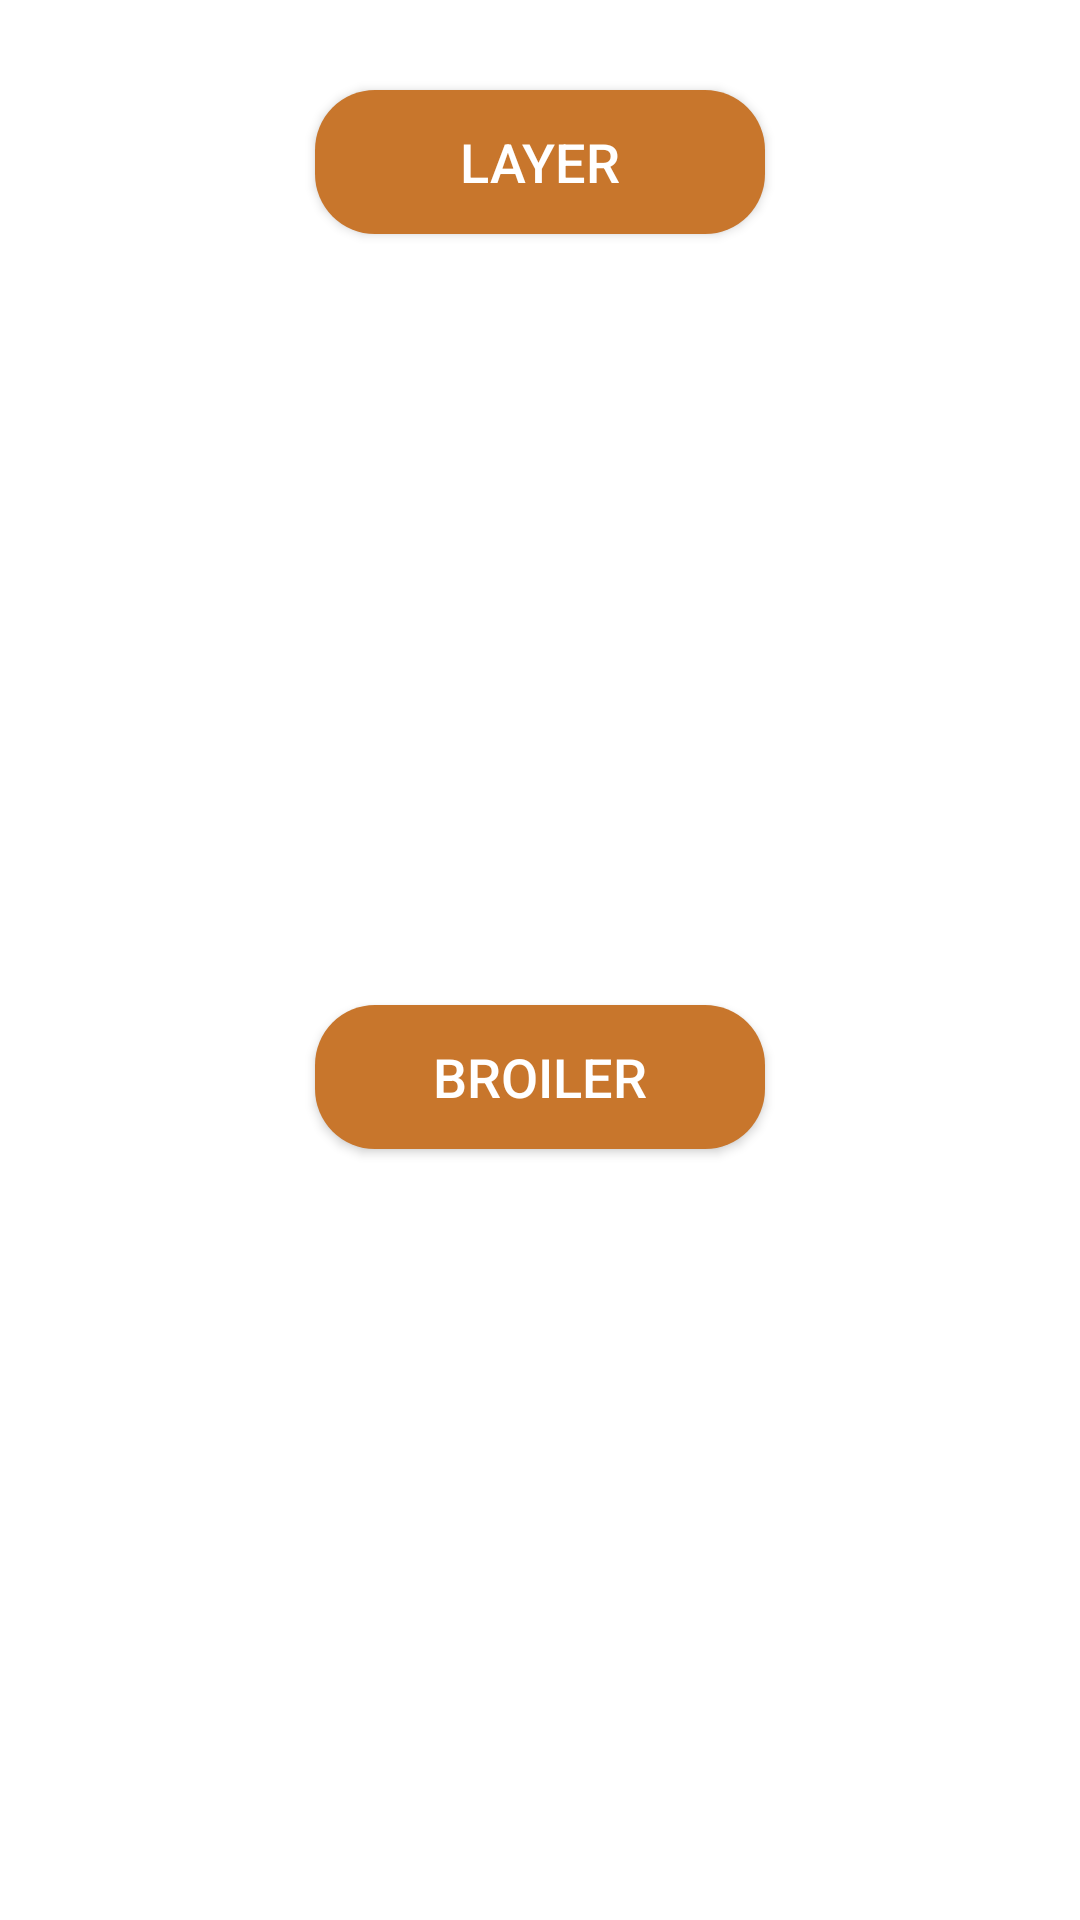

Produce the Android XML layout that renders to this screen, including the resource entries it uses.
<!-- AndroidManifest.xml: application theme Theme.PoultryFarmManagementSystem -->
<!-- res/layout/batchchoicedialog.xml -->
<?xml version="1.0" encoding="utf-8"?>
<androidx.constraintlayout.widget.ConstraintLayout xmlns:android="http://schemas.android.com/apk/res/android"
    xmlns:app="http://schemas.android.com/apk/res-auto"
    xmlns:tools="http://schemas.android.com/tools"
    android:layout_width="match_parent"
    android:layout_height="wrap_content">

    <Button
        android:id="@+id/button_layer"
        android:layout_width="150dp"
        android:layout_height="wrap_content"
        android:layout_marginTop="30dp"
        android:text="Layer"
        android:textColor="@color/white"
        android:background="@drawable/primary_btn"
        android:textSize="18sp"
        app:backgroundTint="?attr/colorControlNormal"
        app:backgroundTintMode="add"
        app:layout_constraintEnd_toEndOf="parent"
        app:layout_constraintHorizontal_bias="0.5"
        app:layout_constraintStart_toStartOf="parent"
        app:layout_constraintTop_toTopOf="parent" />

    <Button
        android:id="@+id/button_broiler"
        android:layout_width="150dp"
        android:layout_height="wrap_content"
        android:layout_marginTop="30dp"
        android:layout_marginBottom="30dp"
        android:textColor="@color/white"
        android:text="Broiler"
        android:background="@drawable/primary_btn"
        android:textSize="18sp"
        app:backgroundTint="?attr/colorControlNormal"
        app:backgroundTintMode="add"
        app:layout_constraintBottom_toBottomOf="parent"
        app:layout_constraintEnd_toEndOf="@+id/button_layer"
        app:layout_constraintStart_toStartOf="@+id/button_layer"
        app:layout_constraintTop_toBottomOf="@+id/button_layer" />
</androidx.constraintlayout.widget.ConstraintLayout>
<!-- resources referenced by this layout -->
<resources>
  <color name="white">#FFFFFFFF</color>
  <!-- drawable primary_btn (drawable) -->
  <?xml version="1.0" encoding="utf-8"?>
  <selector xmlns:android="http://schemas.android.com/apk/res/android">
  <item>
      <shape android:shape="rectangle">
          <corners android:radius="20dp"></corners>
          <solid android:color="@color/primary_main"></solid>
      </shape>
  </item>
  </selector>
  <style name="Theme.PoultryFarmManagementSystem" parent="Theme.MaterialComponents.DayNight.NoActionBar">
          
          <item name="colorPrimary">@color/purple_500</item>
          <item name="colorPrimaryVariant">@color/purple_700</item>
          <item name="colorOnPrimary">@color/white</item>
          
          <item name="colorSecondary">@color/teal_200</item>
          <item name="colorSecondaryVariant">@color/teal_700</item>
          <item name="colorOnSecondary">@color/black</item>
          
          <item name="android:statusBarColor" tools:targetApi="l">?attr/colorPrimaryVariant</item>
          
      </style>
  <color name="primary_main">#C8762C</color>
  <color name="purple_500">#FF6200EE</color>
  <color name="purple_700">#FF3700B3</color>
  <color name="teal_200">#FF03DAC5</color>
  <color name="teal_700">#FF018786</color>
  <color name="black">#FF000000</color>
</resources>
